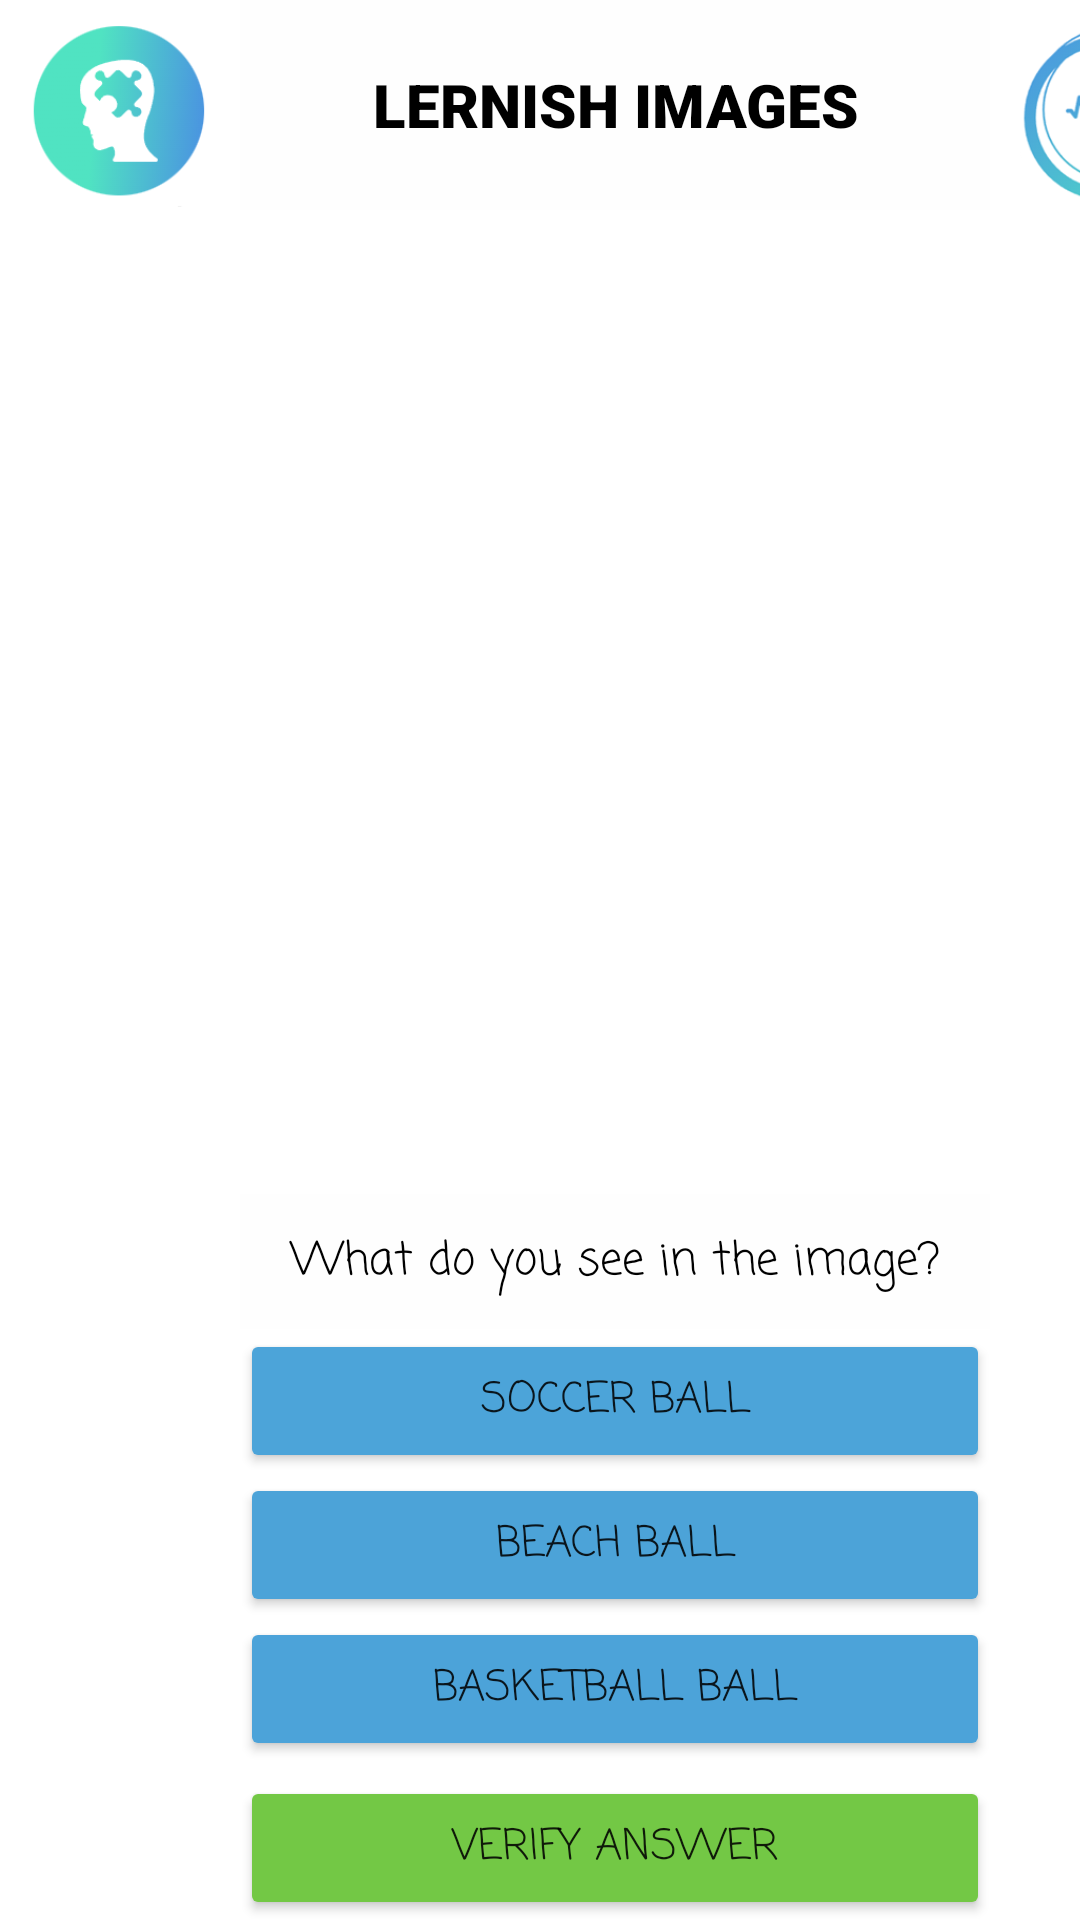

Layout XML and referenced resources for this Android screen:
<!-- AndroidManifest.xml: application theme Theme.Pruba -->
<!-- res/layout/activity_lernish_image.xml -->
<?xml version="1.0" encoding="utf-8"?>
<GridLayout xmlns:android="http://schemas.android.com/apk/res/android"
    xmlns:app="http://schemas.android.com/apk/res-auto"
    xmlns:tools="http://schemas.android.com/tools"
    android:layout_width="match_parent"
    android:layout_height="match_parent"
    android:layout_gravity="center"
    android:background="@color/white"
    android:gravity="bottom"
    tools:context=".MainActivity"
    tools:ignore="MissingDefaultResource">


    <ImageView
        android:id="@+id/imageView4"
        android:layout_width="80dp"
        android:layout_height="70dp"
        android:layout_row="0"
        android:layout_column="0"
        android:padding="1dp"
        android:rotationY="-180"

        app:srcCompat="@drawable/imagen1" />

    <TextView
        android:id="@+id/textView5"
        android:layout_width="250dp"
        android:layout_height="70dp"
        android:layout_row="0"
        android:layout_column="1"
        android:background="#FEFEFE"
        android:fontFamily="sans-serif-black"
        android:gravity="center_vertical"
        android:text="LERNISH IMAGES"
        android:textAlignment="center"
        android:textColor="#000000"
        android:textSize="20sp" />

    <ImageView
        android:id="@+id/imageView13"
        android:layout_width="80dp"
        android:layout_height="70dp"
        android:layout_row="0"
        android:layout_column="2"
        android:padding="1dp"
        android:rotationY="-180"

        app:srcCompat="@drawable/imagen25" />

    <ImageView
        android:id="@+id/imageView17"
        android:layout_width="248dp"
        android:layout_height="328dp"
        android:layout_row="1"
        android:layout_column="1"
        tools:srcCompat="@drawable/football_ball" />

    <TextView
        android:id="@+id/textView7"
        android:layout_width="250dp"
        android:layout_height="45dp"
        android:layout_row="2"
        android:layout_column="1"
        android:background="#FEFEFE"
        android:fontFamily="casual"
        android:gravity="center_vertical"
        android:text="What do you see in the image?"
        android:textAlignment="center"
        android:textColor="#000000"
        android:textSize="15sp" />

    <Button
        android:id="@+id/button8"
        android:layout_width="250dp"
        android:layout_height="wrap_content"
        android:layout_row="3"
        android:layout_column="1"
        android:fontFamily="casual"
        android:text="soccer ball"
        app:backgroundTint="#4CA4D9" />

    <Button
        android:id="@+id/button22"
        android:layout_width="250dp"
        android:layout_height="wrap_content"
        android:layout_row="4"
        android:layout_column="1"
        android:fontFamily="casual"
        android:text="beach ball"
        app:backgroundTint="#4CA3D8" />

    <Button
        android:id="@+id/button20"
        android:layout_width="250dp"
        android:layout_height="wrap_content"
        android:layout_row="5"
        android:layout_column="1"
        android:fontFamily="casual"
        android:text="basketball ball"
        app:backgroundTint="#4CA3D9" />

    <Button
        android:id="@+id/button9"
        android:layout_width="250dp"
        android:layout_height="wrap_content"
        android:layout_row="7"
        android:layout_column="1"
        android:fontFamily="casual"
        android:text="Verify Answer"
        app:backgroundTint="#73C845" />


</GridLayout>
<!-- resources referenced by this layout -->
<resources>
  <!-- drawable imagen1: png bitmap (drawable, 13192 bytes) -->
  <!-- drawable imagen25: png bitmap (drawable, 21714 bytes) -->
  <style name="Theme.Pruba" parent="Theme.MaterialComponents.DayNight.DarkActionBar">
          
          <item name="colorPrimary">@color/purple_500</item>
          <item name="colorPrimaryVariant">@color/purple_700</item>
          <item name="colorOnPrimary">@color/white</item>
          
          <item name="colorSecondary">@color/teal_200</item>
          <item name="colorSecondaryVariant">@color/teal_700</item>
          <item name="colorOnSecondary">@color/black</item>
          
          <item name="android:statusBarColor" tools:targetApi="21">?attr/colorPrimaryVariant</item>
          
      </style>
  <!-- not gathered from this repository: default colours our renderer supplied (Android Studio template values) -->
  <color name="purple_500">#FF6200EE</color>
  <color name="purple_700">#FF3700B3</color>
  <color name="teal_200">#FF03DAC5</color>
  <color name="teal_700">#FF018786</color>
  <color name="black">#FF000000</color>
  <color name="white">#FFFFFFFF</color>
</resources>
